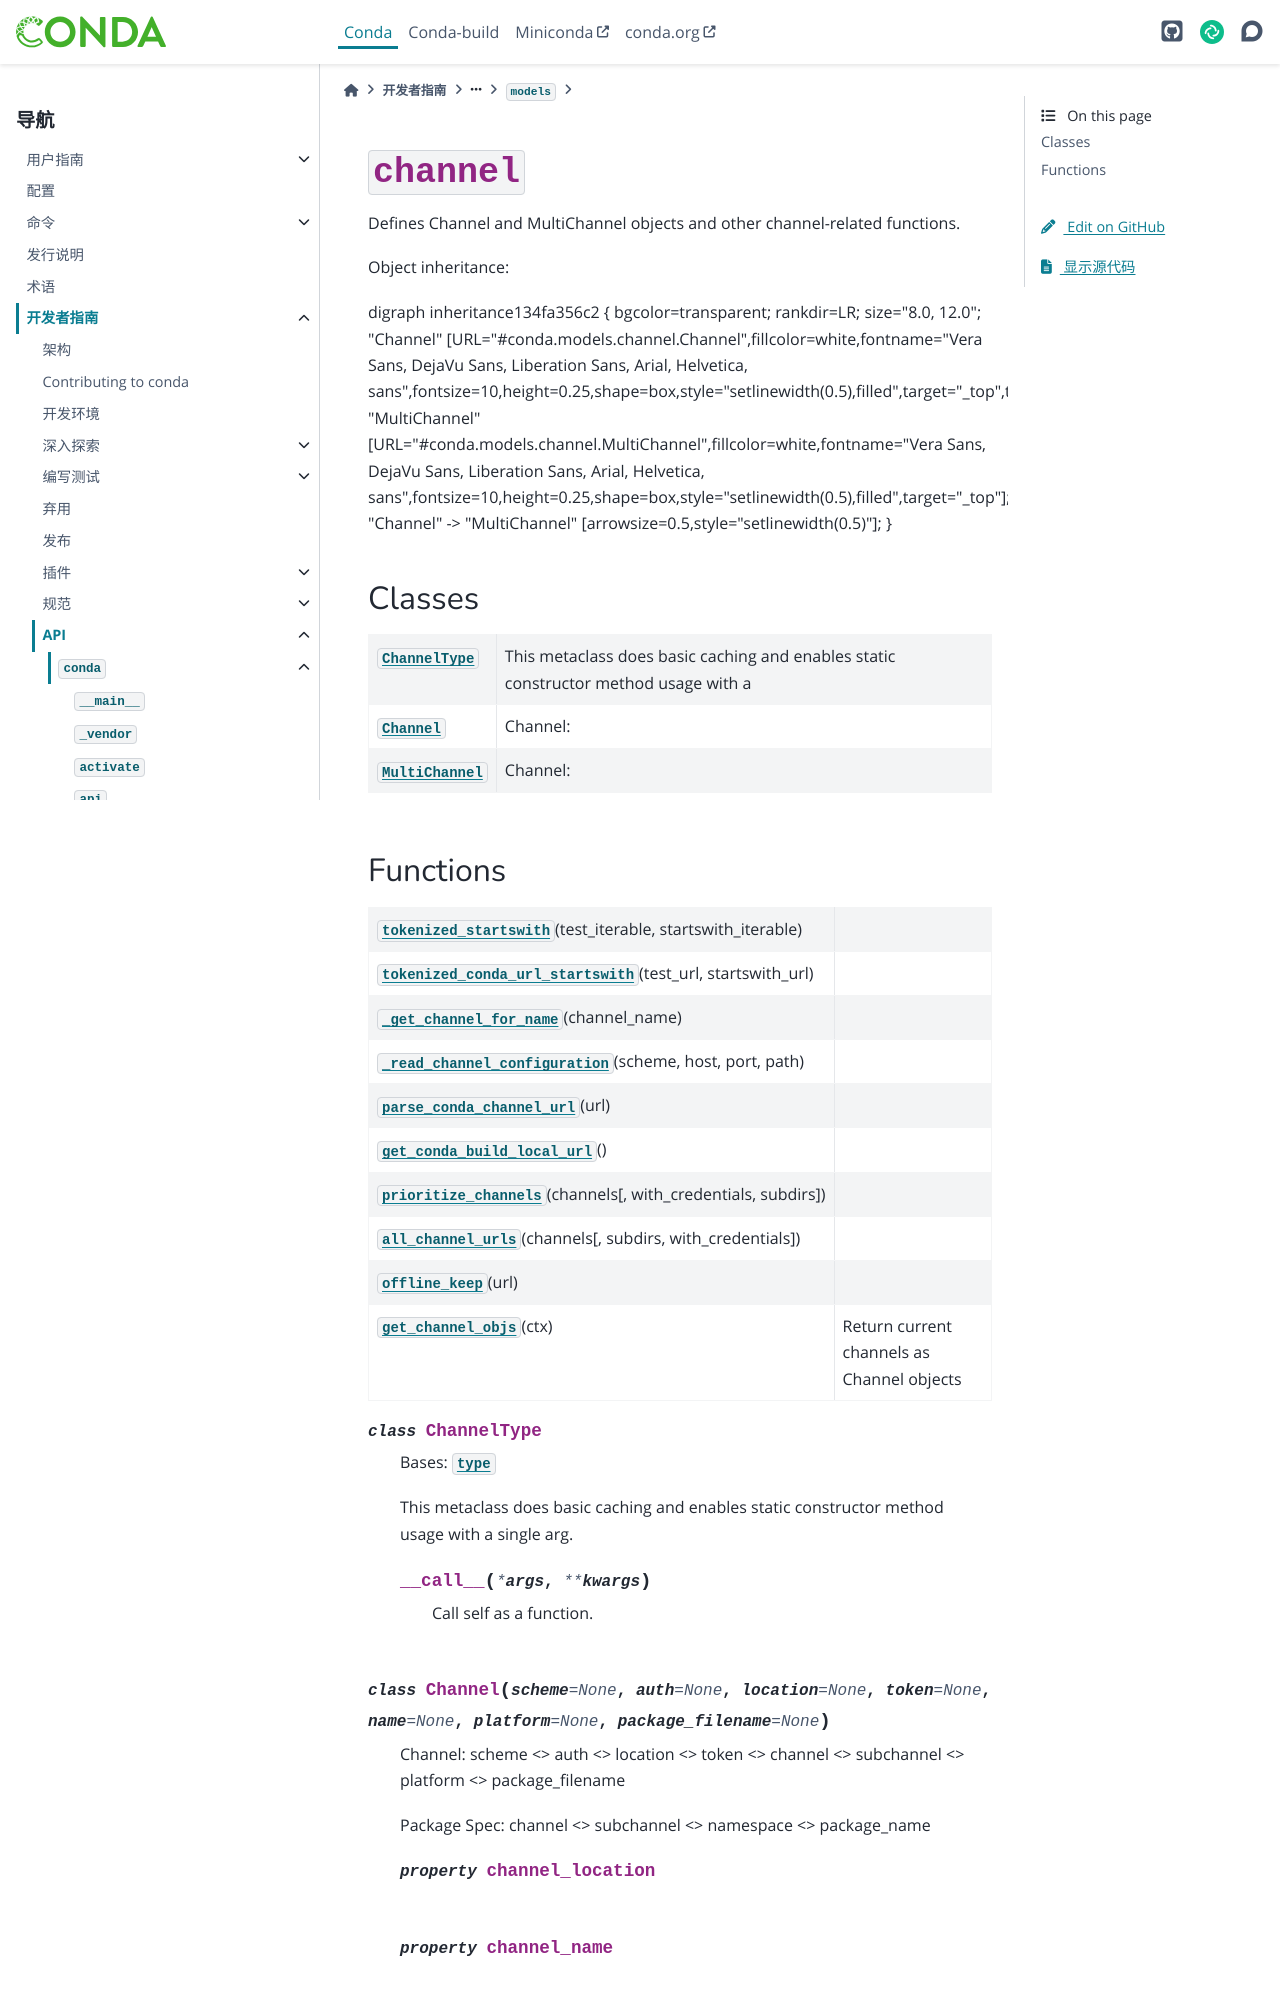

repository: hellowac/conda-zh-cn · page: dev-guide/api/conda/models/channel/index.html · generator: sphinx

:py:mod:`channel`
=================

.. py:module:: conda.models.channel

.. autoapi-nested-parse::

   Defines Channel and MultiChannel objects and other channel-related functions.

   Object inheritance:

   .. autoapi-inheritance-diagram:: Channel MultiChannel
      :top-classes: conda.models.channel.Channel
      :parts: 1



Classes
-------

.. autoapisummary::

   conda.models.channel.ChannelType
   conda.models.channel.Channel
   conda.models.channel.MultiChannel
